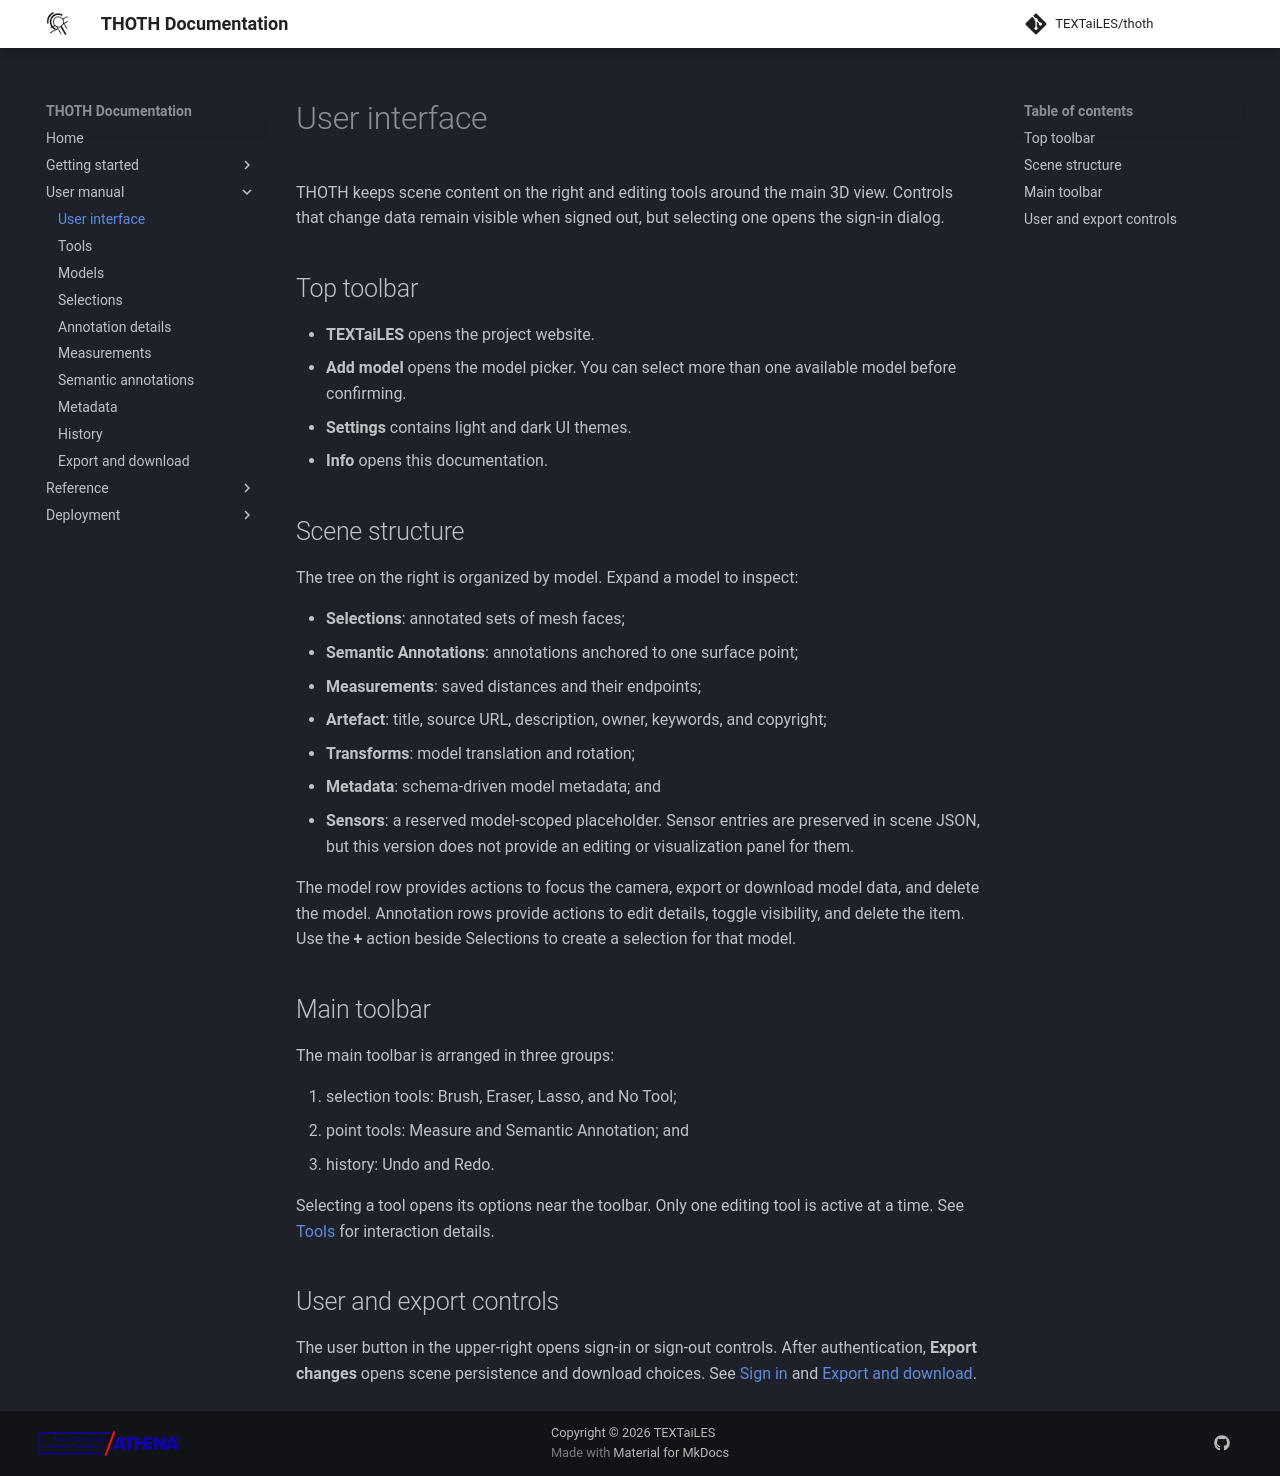

repository: TEXTaiLES/thoth-documentation · page: manual/ui/index.html · generator: mkdocs

# User interface

THOTH keeps scene content on the right and editing tools around the main 3D view. Controls that change data remain visible when signed out, but selecting one opens the sign-in dialog.

## Top toolbar

- **TEXTaiLES** opens the project website.
- **Add model** opens the model picker. You can select more than one available model before confirming.
- **Settings** contains light and dark UI themes.
- **Info** opens this documentation.

## Scene structure

The tree on the right is organized by model. Expand a model to inspect:

- **Selections**: annotated sets of mesh faces;
- **Semantic Annotations**: annotations anchored to one surface point;
- **Measurements**: saved distances and their endpoints;
- **Artefact**: title, source URL, description, owner, keywords, and copyright;
- **Transforms**: model translation and rotation;
- **Metadata**: schema-driven model metadata; and
- **Sensors**: a reserved model-scoped placeholder. Sensor entries are preserved in scene JSON, but this version does not provide an editing or visualization panel for them.

The model row provides actions to focus the camera, export or download model data, and delete the model. Annotation rows provide actions to edit details, toggle visibility, and delete the item. Use the **+** action beside Selections to create a selection for that model.

## Main toolbar

The main toolbar is arranged in three groups:

1. selection tools: Brush, Eraser, Lasso, and No Tool;
2. point tools: Measure and Semantic Annotation; and
3. history: Undo and Redo.

Selecting a tool opens its options near the toolbar. Only one editing tool is active at a time. See [Tools](tools.md) for interaction details.

## User and export controls

The user button in the upper-right opens sign-in or sign-out controls. After authentication, **Export changes** opens scene persistence and download choices. See [Sign in](../scene/login.md) and [Export and download](export.md).
